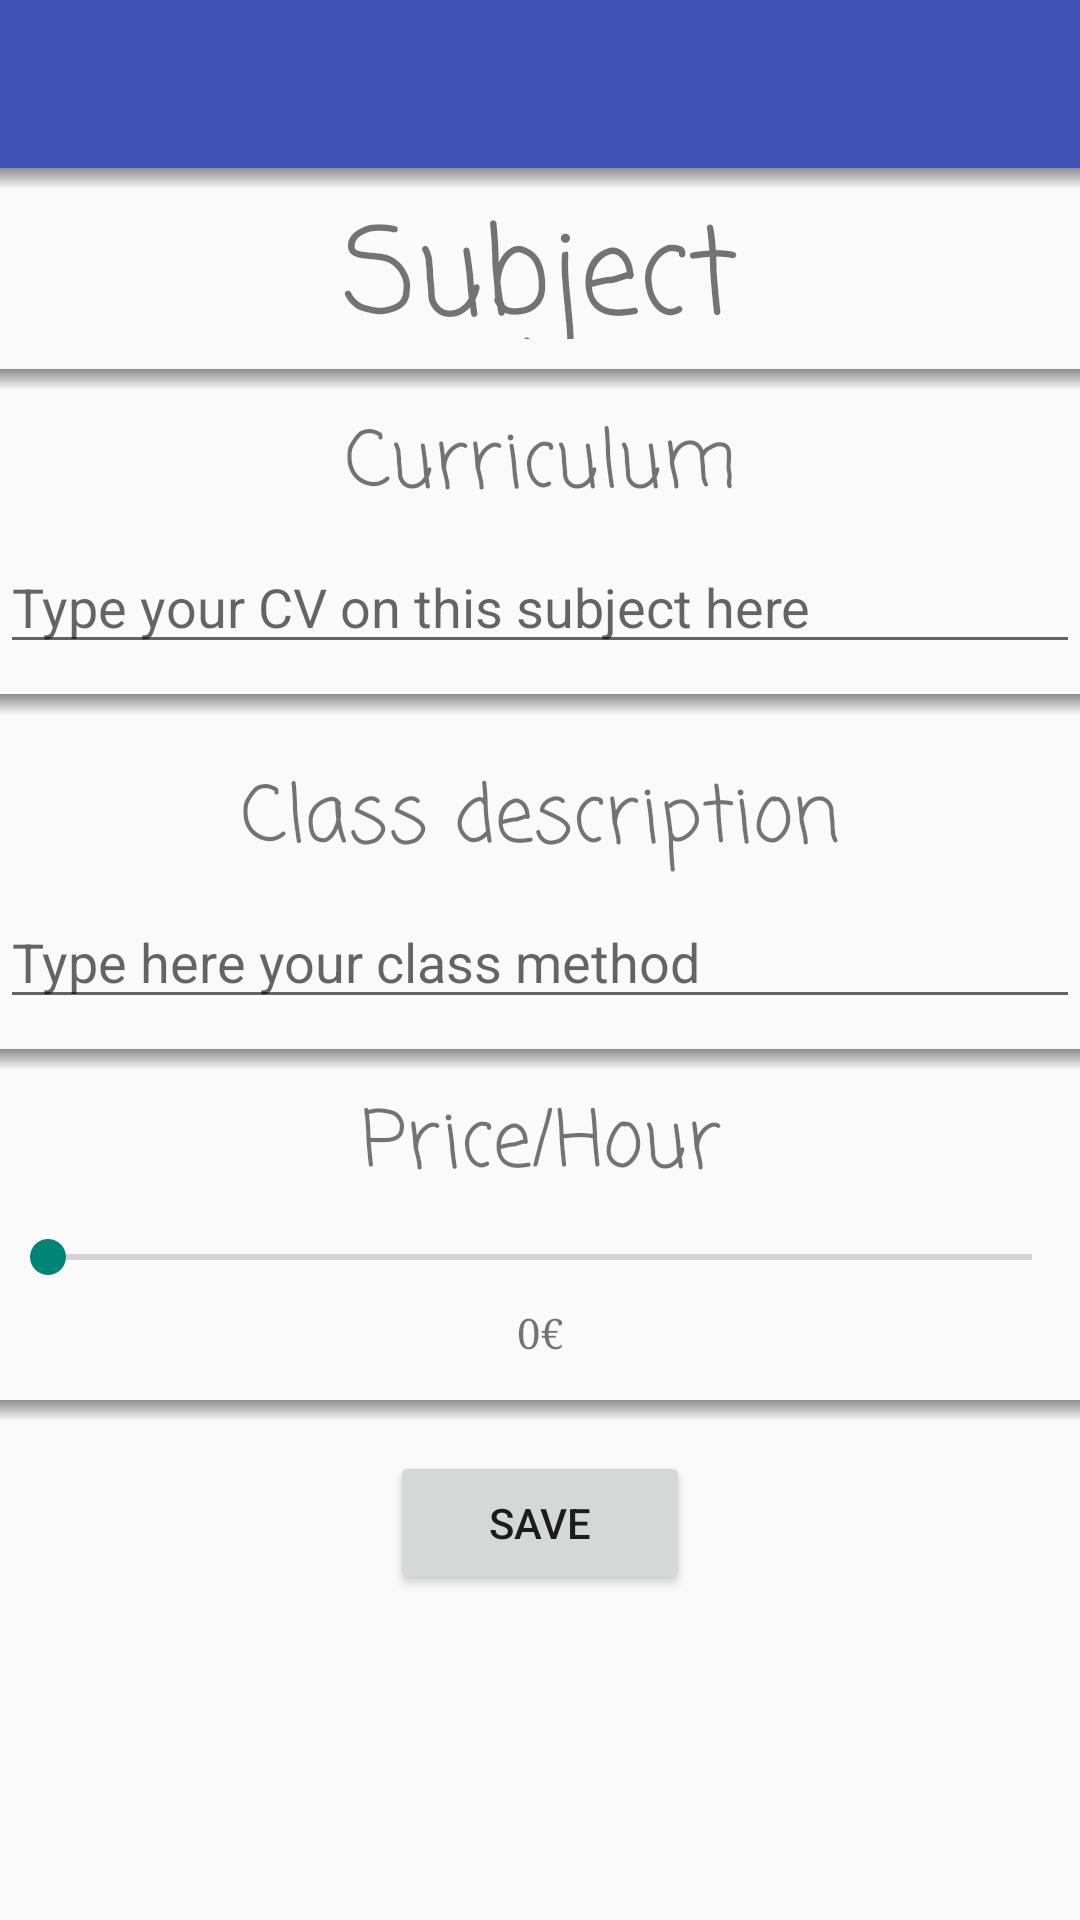

Layout XML and referenced resources for this Android screen:
<!-- AndroidManifest.xml: activity theme AppTheme.NoActionBar -->
<!-- res/layout/activity_my_subject_detail.xml -->
<?xml version="1.0" encoding="utf-8"?>
<android.support.v4.widget.DrawerLayout
    xmlns:android="http://schemas.android.com/apk/res/android"
    xmlns:app="http://schemas.android.com/apk/res-auto"
    xmlns:tools="http://schemas.android.com/tools"
    android:layout_width="match_parent"
    android:layout_height="match_parent"
    tools:context="com.b2ngames.findmyteacherapp.MySubjectsActivity"
    android:id="@+id/drawer_layout"
    android:fitsSystemWindows="true">

    <LinearLayout
        android:layout_width="match_parent"
        android:layout_height="match_parent"
        android:orientation="vertical">
        <include
            layout="@layout/app_bar_common"
            android:layout_width="match_parent"
            android:layout_height="wrap_content"
            android:id="@+id/include2"
            />
        <ScrollView
            android:layout_width="match_parent"
            android:layout_height="wrap_content">
            <LinearLayout
                android:layout_width="match_parent"
                android:layout_height="wrap_content"
                android:orientation="vertical">

                <View style="@style/Divider"/>

                <TextView
                    android:id="@+id/tvMySubjectTitle"
                    android:layout_width="match_parent"
                    android:layout_height="50dp"
                    android:fontFamily="casual"
                    android:gravity="center"
                    android:text="@string/subject"
                    android:textColor="@color/common_google_signin_btn_text_dark_focused"
                    android:textIsSelectable="false"
                    android:textSize="40sp"/>

        <View style="@style/Divider"
              android:layout_marginTop="10dp"/>

        <TextView
            android:id="@+id/tvCurriculum"
            android:layout_width="match_parent"
            android:layout_height="50dp"
            android:fontFamily="casual"
            android:gravity="center"
            android:text="@string/curriculum"
            android:textIsSelectable="false"
            android:textSize="26sp"
            android:textColor="@color/common_google_signin_btn_text_dark_focused"/>

        <EditText
            android:id="@+id/etCurriculum"
            android:layout_width="match_parent"
            android:layout_height="wrap_content"
            android:ems="10"
            android:hint="@string/hint_curriculum"/>

        <View style="@style/Divider"
              android:layout_marginTop="10dp"/>

        <TextView
            android:id="@+id/tvClassDescription"
            android:layout_width="match_parent"
            android:layout_height="50dp"
            android:fontFamily="casual"
            android:gravity="center"
            android:text="@string/class_description"
            android:textIsSelectable="false"
            android:textSize="26sp"
            android:layout_marginTop="10dp"
            android:textColor="@color/common_google_signin_btn_text_dark_focused"/>

        <EditText
            android:id="@+id/etClassDescription"
            android:layout_width="match_parent"
            android:layout_height="wrap_content"
            android:ems="10"
            android:hint="@string/hint_class_description"/>

        <View style="@style/Divider"
              android:layout_marginTop="10dp"/>

        <TextView
            android:id="@+id/tvPriceHour"
            android:layout_width="match_parent"
            android:layout_height="50dp"
            android:fontFamily="casual"
            android:gravity="center"
            android:text="@string/price_hour"
            android:textSize="26sp"
            android:textColor="@color/common_google_signin_btn_text_dark_focused"/>

        <SeekBar
            android:layout_width="match_parent"
            android:layout_height="25dp"
            android:progress="0"
            android:id="@+id/sbSubjectPrice"/>

        <TextView
            android:id="@+id/tvSeekBarPriceDisplay"
            android:layout_width="match_parent"
            android:layout_height="25dp"
            android:fontFamily="serif"
            android:gravity="center"
            android:text="0€"
            android:textAlignment="center"
            android:textColor="@color/common_google_signin_btn_text_dark_focused"/>

        <View style="@style/Divider"
              android:layout_marginTop="10dp"/>

        <Button
            android:id="@+id/btnSave"
            android:layout_width="100dp"
            android:layout_height="wrap_content"
            android:layout_gravity="center"
            android:text="@string/save"
            android:layout_marginTop="10dp"/>
      </LinearLayout>
    </ScrollView>
   </LinearLayout>

    <android.support.design.widget.NavigationView
        android:id="@+id/nav_view"
        android:layout_width="wrap_content"
        android:layout_height="match_parent"
        android:layout_gravity="start"
        android:fitsSystemWindows="true"
        app:headerLayout="@layout/nav_header_main"
        app:menu="@menu/activity_main_drawer" />

</android.support.v4.widget.DrawerLayout>
<!-- res/layout/app_bar_common.xml (included above) -->
<?xml version="1.0" encoding="utf-8"?>
<android.support.design.widget.CoordinatorLayout
    xmlns:android="http://schemas.android.com/apk/res/android"
    xmlns:app="http://schemas.android.com/apk/res-auto"
    xmlns:tools="http://schemas.android.com/tools"
    android:layout_width="match_parent"
    android:layout_height="wrap_content"
    android:fitsSystemWindows="true"
    tools:context="com.b2ngames.findmyteacherapp.MainActivity">

    <android.support.design.widget.AppBarLayout
        android:layout_width="match_parent"
        android:layout_height="wrap_content"
        android:theme="@style/AppTheme.AppBarOverlay">

        <android.support.v7.widget.Toolbar
            android:id="@+id/toolbar_common"
            android:layout_width="match_parent"
            android:layout_height="?attr/actionBarSize"
            android:background="?attr/colorPrimary"
            app:popupTheme="@style/AppTheme.PopupOverlay"
            android:descendantFocusability="beforeDescendants"
            android:focusableInTouchMode="true">

        </android.support.v7.widget.Toolbar>
    </android.support.design.widget.AppBarLayout>
</android.support.design.widget.CoordinatorLayout>
<!-- res/layout/nav_header_main.xml (included above) -->
<?xml version="1.0" encoding="utf-8"?>
<RelativeLayout
    xmlns:android="http://schemas.android.com/apk/res/android"
    xmlns:app="http://schemas.android.com/apk/res-auto"
    xmlns:tools="http://schemas.android.com/tools"
    android:layout_width="match_parent"
    android:layout_height="@dimen/nav_header_height"
    android:background="@drawable/side_nav_bar"
    android:gravity="bottom"
    android:theme="@style/ThemeOverlay.AppCompat.Dark"
    android:id="@+id/nav_header">

    <com.android.volley.toolbox.NetworkImageView
        android:id="@+id/ivUserPicture"
        android:layout_width="100dp"
        android:layout_height="100dp"
        android:src="@mipmap/ic_birrete"
        android:layout_marginBottom="20dp"
        android:visibility="visible"
        android:layout_centerVertical="true"
        android:layout_marginLeft="20dp"
        android:layout_marginTop="10dp"/>
        
        
        


    <TextView
        android:id="@+id/tvUserName"
        android:layout_width="175dp"
        android:layout_height="60dp"
        android:layout_alignTop="@+id/ivUserPicture"
        android:layout_marginLeft="19dp"
        android:layout_marginStart="19dp"
        android:layout_toEndOf="@+id/ivUserPicture"
        android:layout_toRightOf="@+id/ivUserPicture"
        android:paddingTop="@dimen/nav_header_vertical_spacing"
        android:text="Username"
        android:textSize="30sp"
        android:visibility="visible"
        app:layout_constraintBottom_toBottomOf="parent"
        app:layout_constraintHorizontal_bias="0.248"
        app:layout_constraintLeft_toLeftOf="parent"
        app:layout_constraintRight_toRightOf="parent"
        app:layout_constraintTop_toTopOf="parent"
        app:layout_constraintVertical_bias="0.175"/>

    <Button
        android:id="@+id/btnLogOrRegister"
        android:layout_width="match_parent"
        android:layout_height="70dp"
        android:layout_alignParentLeft="true"
        android:layout_alignParentStart="true"
        android:layout_alignParentTop="true"
        android:layout_marginBottom="40dp"
        android:backgroundTint="@color/colorWhite"
        android:text="@string/login_register"
        android:textColor="@color/cast_expanded_controller_background_color"
        android:visibility="gone"/>

</RelativeLayout>
<!-- resources referenced by this layout -->
<resources>
  <color name="colorWhite">#ffffff</color>
  <dimen name="nav_header_height">160dp</dimen>
  <dimen name="nav_header_vertical_spacing">16dp</dimen>
  <!-- mipmap ic_birrete: png bitmap (mipmap-hdpi, 2663 bytes) -->
  <string name="class_description">Class description</string>
  <string name="curriculum">Curriculum</string>
  <string name="hint_class_description">Type here your class method</string>
  <string name="hint_curriculum">Type your CV on this subject here</string>
  <string name="login_register">LOGIN/REGISTER</string>
  <string name="price_hour">Price/Hour</string>
  <string name="save">Save</string>
  <string name="subject">Subject</string>
  <style name="AppTheme.AppBarOverlay" parent="ThemeOverlay.AppCompat.Dark.ActionBar" />
  <style name="AppTheme.PopupOverlay" parent="ThemeOverlay.AppCompat.Light" />
  <style name="Divider">
          <item name="android:layout_width">match_parent</item>
          <item name="android:layout_height">7dp</item>
          <item name="android:background">@drawable/shadow</item>
      </style>
  <style name="AppTheme.NoActionBar" parent="Theme.AppCompat.Light.NoActionBar">
          <item name="colorPrimary">@color/colorPrimary</item>
          <item name="colorPrimaryDark">@color/colorPrimaryDark</item>
  
      </style>
  <!-- drawable shadow (drawable-xhdpi) -->
  <?xml version="1.0" encoding="utf-8"?>
  <shape xmlns:android="http://schemas.android.com/apk/res/android"
   android:shape="rectangle">
      <gradient
          android:startColor="#9444"
          android:endColor="#0000"
          android:type="linear"
          android:angle="270"> 
      </gradient>
  
  </shape>
  <color name="colorPrimary">#3F51B5</color>
  <color name="colorPrimaryDark">#303F9F</color>
</resources>
